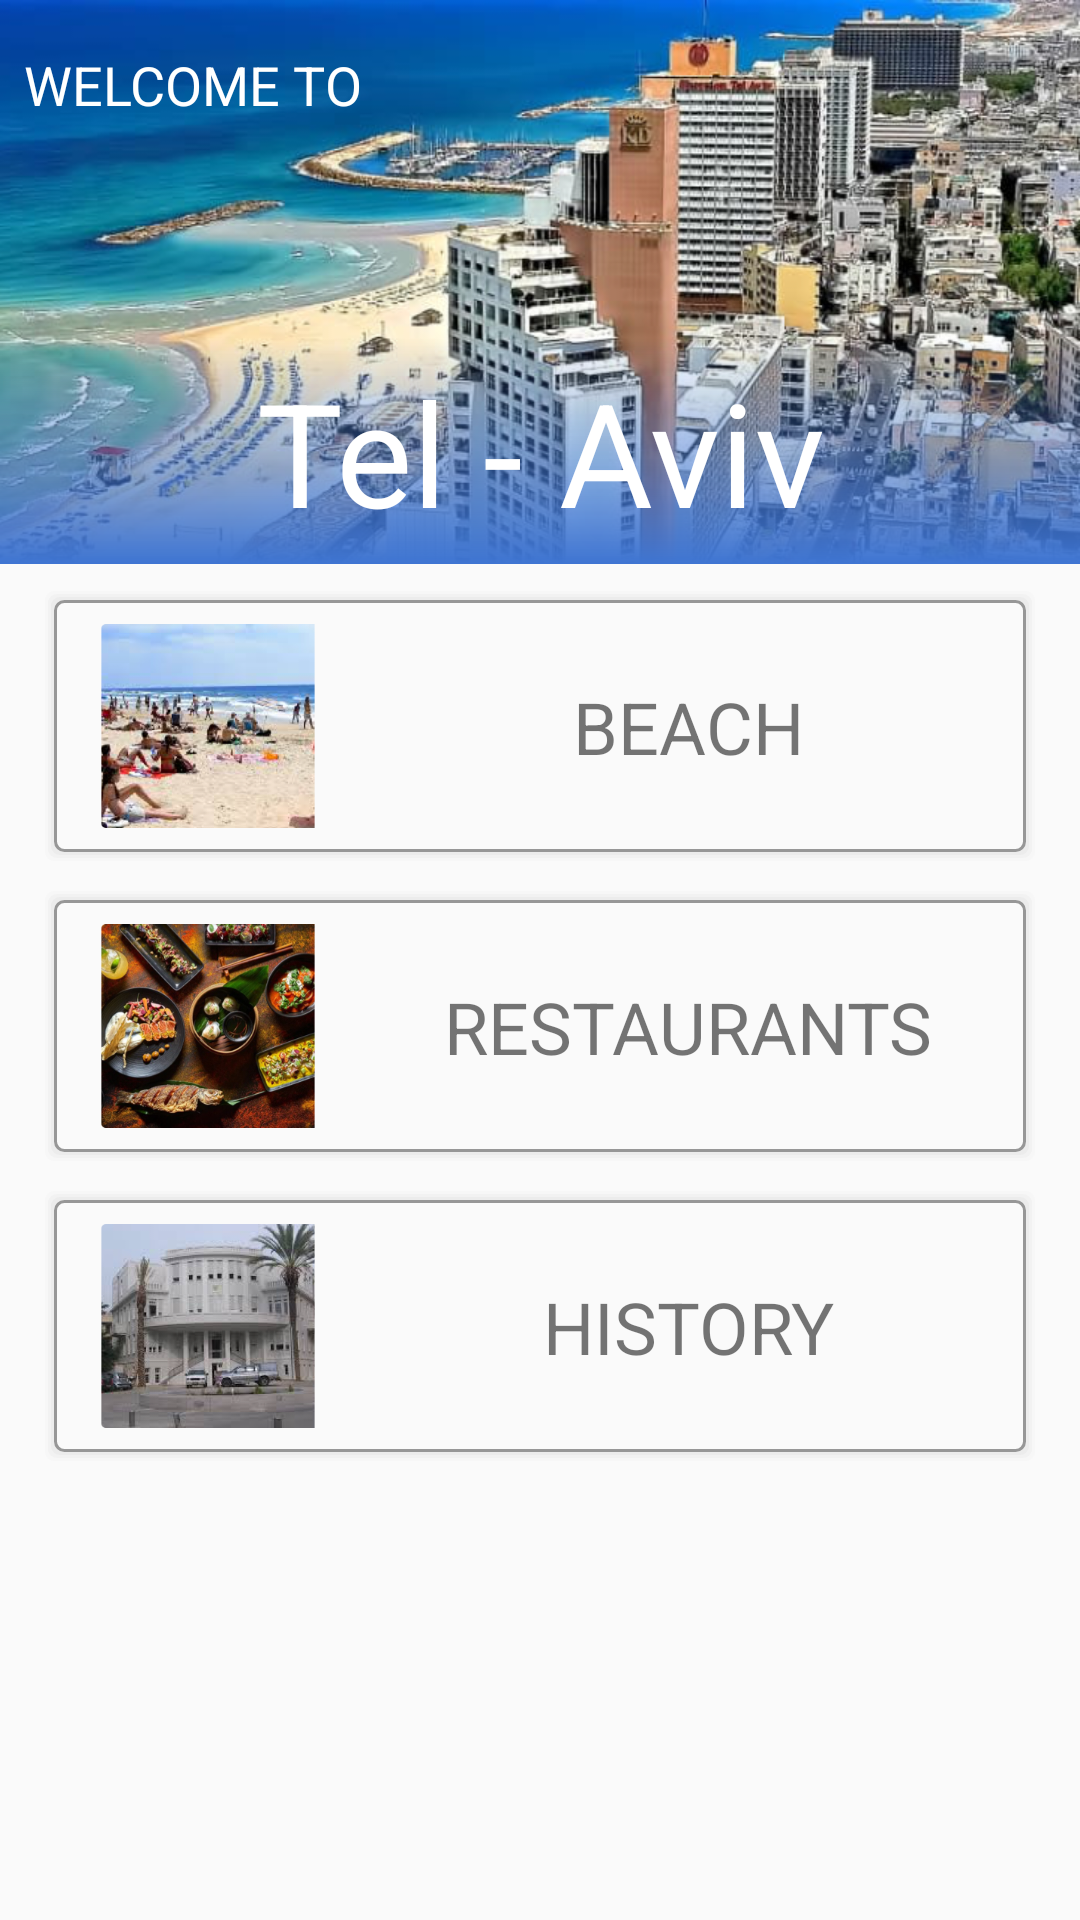

Layout XML and referenced resources for this Android screen:
<!-- AndroidManifest.xml: application theme AppTheme -->
<!-- res/layout/activity_main.xml -->
<?xml version="1.0" encoding="utf-8"?>
<LinearLayout xmlns:android="http://schemas.android.com/apk/res/android"
    xmlns:app="http://schemas.android.com/apk/res-auto"
    xmlns:tools="http://schemas.android.com/tools"
    android:id="@+id/main_layout"
    android:layout_width="match_parent"
    android:layout_height="match_parent"
    android:orientation="vertical"
    tools:context="com.example.android.tourguideapp.MainActivity">

    <android.support.constraint.ConstraintLayout
        android:layout_width="match_parent"
        android:layout_height="188dp"
        android:background="@drawable/tel_aviv_israel">

        <TextView
            android:id="@+id/welcome_string_id"
            android:layout_width="144dp"
            android:layout_height="wrap_content"
            android:layout_marginLeft="8dp"
            android:layout_marginStart="8dp"
            android:paddingBottom="16dp"
            android:paddingTop="16dp"
            android:text="@string/welcome_title"
            android:textAllCaps="true"
            android:textColor="#ffffff"
            android:textSize="18sp"
            app:layout_constraintLeft_toLeftOf="parent"
            app:layout_constraintTop_toTopOf="parent" />

        <TextView
            android:id="@+id/city_name_id"
            android:layout_width="0dp"
            android:layout_height="75dp"
            android:background="@drawable/tel_aviv_text_background"
            android:gravity="center"
            android:text="@string/city_name"
            android:textAlignment="center"
            android:textColor="#ffffff"
            android:textSize="48sp"
            app:layout_constraintBottom_toBottomOf="parent"
            app:layout_constraintLeft_toLeftOf="parent"
            app:layout_constraintRight_toRightOf="parent" />
    </android.support.constraint.ConstraintLayout>


    <android.support.constraint.ConstraintLayout
        android:layout_width="match_parent"
        android:layout_height="match_parent">


        <android.support.constraint.ConstraintLayout
            android:id="@+id/beaches_cat_id"
            android:layout_width="332dp"
            android:layout_height="92dp"
            android:layout_centerHorizontal="true"
            android:layout_marginEnd="8dp"
            android:layout_marginLeft="8dp"
            android:layout_marginRight="8dp"
            android:layout_marginStart="8dp"
            android:layout_marginTop="8dp"
            android:background="@drawable/category_frame"
            app:layout_constraintLeft_toLeftOf="parent"
            app:layout_constraintRight_toRightOf="parent"
            app:layout_constraintTop_toTopOf="parent">

            <ImageView
                android:id="@+id/imageView"
                android:layout_width="wrap_content"
                android:layout_height="0dp"
                android:layout_marginBottom="8dp"
                android:layout_marginLeft="4dp"
                android:layout_marginStart="4dp"
                android:layout_marginTop="8dp"
                android:src="@drawable/beach_cat"
                app:layout_constraintBottom_toBottomOf="parent"
                app:layout_constraintLeft_toLeftOf="parent"
                app:layout_constraintTop_toTopOf="parent" />

            <TextView
                android:layout_width="wrap_content"
                android:layout_height="wrap_content"
                android:layout_centerVertical="true"
                android:layout_marginBottom="8dp"
                android:layout_marginEnd="8dp"
                android:layout_marginLeft="8dp"
                android:layout_marginRight="8dp"
                android:layout_marginStart="8dp"
                android:layout_marginTop="8dp"
                android:gravity="center"
                android:padding="4dp"
                android:text="Beach"
                android:textAlignment="center"
                android:textAllCaps="true"
                android:textSize="24sp"
                app:layout_constraintBottom_toBottomOf="parent"
                app:layout_constraintLeft_toRightOf="@+id/imageView"
                app:layout_constraintRight_toRightOf="parent"
                app:layout_constraintTop_toTopOf="parent" />


        </android.support.constraint.ConstraintLayout>

        <android.support.constraint.ConstraintLayout
            android:id="@+id/restaurant_cat_id"
            android:layout_width="332dp"
            android:layout_height="92dp"
            android:layout_centerHorizontal="true"
            android:layout_marginEnd="8dp"
            android:layout_marginLeft="8dp"
            android:layout_marginRight="8dp"
            android:layout_marginStart="8dp"
            android:background="@drawable/category_frame"
            app:layout_constraintLeft_toLeftOf="parent"
            app:layout_constraintRight_toRightOf="parent"
            app:layout_constraintTop_toBottomOf="@id/beaches_cat_id"
            android:layout_marginTop="8dp">

            <ImageView
                android:id="@+id/imageView2"
                android:layout_width="wrap_content"
                android:layout_height="0dp"
                android:layout_marginBottom="8dp"
                android:layout_marginLeft="4dp"
                android:layout_marginStart="4dp"
                android:layout_marginTop="8dp"
                android:src="@drawable/restaurant_cat"
                app:layout_constraintBottom_toBottomOf="parent"
                app:layout_constraintLeft_toLeftOf="parent"
                app:layout_constraintTop_toTopOf="parent" />

            <TextView
                android:layout_width="wrap_content"
                android:layout_height="wrap_content"
                android:layout_centerVertical="true"
                android:layout_marginBottom="8dp"
                android:layout_marginEnd="8dp"
                android:layout_marginLeft="8dp"
                android:layout_marginRight="8dp"
                android:layout_marginStart="8dp"
                android:layout_marginTop="8dp"
                android:gravity="center"
                android:padding="4dp"
                android:text="restaurants"
                android:textAlignment="center"
                android:textAllCaps="true"
                android:textSize="24sp"
                app:layout_constraintBottom_toBottomOf="parent"
                app:layout_constraintLeft_toRightOf="@+id/imageView2"
                app:layout_constraintRight_toRightOf="parent"
                app:layout_constraintTop_toTopOf="parent" />

        </android.support.constraint.ConstraintLayout>

        <android.support.constraint.ConstraintLayout
            android:id="@+id/history_cat_id"
            android:layout_width="332dp"
            android:layout_height="92dp"
            android:layout_centerHorizontal="true"
            android:layout_marginEnd="8dp"
            android:layout_marginLeft="8dp"
            android:layout_marginRight="8dp"
            android:layout_marginStart="8dp"
            android:background="@drawable/category_frame"
            app:layout_constraintLeft_toLeftOf="parent"
            app:layout_constraintRight_toRightOf="parent"
            app:layout_constraintTop_toBottomOf="@id/restaurant_cat_id"
            android:layout_marginTop="8dp">

            <ImageView
                android:id="@+id/imageView3"
                android:layout_width="wrap_content"
                android:layout_height="0dp"
                android:layout_marginBottom="8dp"
                android:layout_marginLeft="4dp"
                android:layout_marginStart="4dp"
                android:layout_marginTop="8dp"
                android:src="@drawable/history_cat"
                app:layout_constraintBottom_toBottomOf="parent"
                app:layout_constraintLeft_toLeftOf="parent"
                app:layout_constraintTop_toTopOf="parent" />

            <TextView
                android:layout_width="wrap_content"
                android:layout_height="wrap_content"
                android:layout_centerVertical="true"
                android:layout_marginBottom="8dp"
                android:layout_marginEnd="8dp"
                android:layout_marginLeft="8dp"
                android:layout_marginRight="8dp"
                android:layout_marginStart="8dp"
                android:layout_marginTop="8dp"
                android:gravity="center"
                android:padding="4dp"
                android:text="history"
                android:textAlignment="center"
                android:textAllCaps="true"
                android:textSize="24sp"
                app:layout_constraintBottom_toBottomOf="parent"
                app:layout_constraintLeft_toRightOf="@+id/imageView3"
                app:layout_constraintRight_toRightOf="parent"
                app:layout_constraintTop_toTopOf="parent" />

        </android.support.constraint.ConstraintLayout>

    </android.support.constraint.ConstraintLayout>


</LinearLayout>
<!-- resources referenced by this layout -->
<resources>
  <!-- drawable beach_cat: png bitmap (drawable-hdpi, 41438 bytes) -->
  <!-- drawable category_frame (drawable) -->
  <?xml version="1.0" encoding="utf-8"?>
  <layer-list xmlns:android="http://schemas.android.com/apk/res/android" >
  
      
      <item>
          <shape>
              <padding
                  android:bottom="1dp"
                  android:left="1dp"
                  android:right="1dp"
                  android:top="1dp" />
  
              <solid android:color="#00CCCCCC" />
  
              <corners android:radius="3dp" />
          </shape>
      </item>
      <item>
          <shape>
              <padding
                  android:bottom="1dp"
                  android:left="1dp"
                  android:right="1dp"
                  android:top="1dp" />
  
              <solid android:color="#10CCCCCC" />
  
              <corners android:radius="3dp" />
          </shape>
      </item>
      <item>
          <shape>
              <padding
                  android:bottom="1dp"
                  android:left="1dp"
                  android:right="1dp"
                  android:top="1dp" />
  
              <solid android:color="#20CCCCCC" />
  
              <corners android:radius="3dp" />
          </shape>
      </item>
      <item>
          <shape>
              <padding
                  android:bottom="1dp"
                  android:left="1dp"
                  android:right="1dp"
                  android:top="1dp" />
  
              <solid android:color="#30CCCCCC" />
  
              <corners android:radius="3dp" />
          </shape>
      </item>
  
      
      <item>
          <shape>
              <solid android:color="#fafafafa" />
              <stroke android:width="1dp" android:color="#979797"/>
              <corners android:radius="3dp" />
          </shape>
      </item>
  
  </layer-list>
  <!-- drawable history_cat: png bitmap (drawable-hdpi, 37762 bytes) -->
  <!-- drawable restaurant_cat: png bitmap (drawable-hdpi, 49533 bytes) -->
  <!-- drawable tel_aviv_israel: png bitmap (drawable-hdpi, 336278 bytes) -->
  <!-- drawable tel_aviv_text_background (drawable) -->
  <?xml version="1.0" encoding="utf-8"?>
  <shape xmlns:android="http://schemas.android.com/apk/res/android"
      android:shape="rectangle">
      <gradient
          android:startColor="#003d87d5"
          android:endColor="#3e74d1"
          android:angle="-270" />
  </shape>
  <string name="city_name">Tel - Aviv</string>
  <string name="welcome_title">Welcome to</string>
  <style name="AppTheme" parent="Theme.AppCompat.Light.DarkActionBar">
          
          <item name="colorPrimary">@color/colorPrimary</item>
          <item name="colorPrimaryDark">@color/colorPrimaryDark</item>
          <item name="colorAccent">@color/colorAccent</item>
      </style>
  <color name="colorPrimary">#3F51B5</color>
  <color name="colorPrimaryDark">#303F9F</color>
  <color name="colorAccent">#FF4081</color>
</resources>
